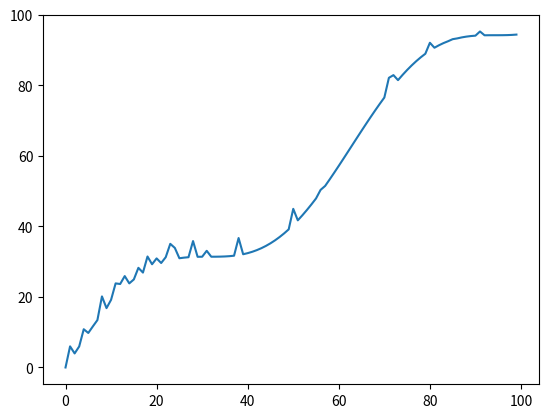

This figure's Python source:

#Create trend line
t = []
for i in range(0,100):
    t.append(i)
print(t)

#Create cyclic
import math
c = []
for i in range(0,100):
    c.append(math.sin(i/10)*10)
print(c)

#Create random
import random as ran
r = []
for i in range(0,100):
    if (ran.random() > 0.8):
        r.append(ran.random()*5)
    else:
        r.append(0)
print(r)


sig = []
for i in range(0,100):
  sig.append(t[i]+c[i]+r[i])

print(sig)

#Plot
import matplotlib.pyplot as mpl
mpl.clf()  #Clear plot
mpl.plot(range(0,100),sig)
mpl.show()


#Export to csv
import csv
with open('output.csv', 'w', newline = '\n') as csvfile:
    my_writer = csv.writer(csvfile, delimiter = ",")
    my_writer.writerow(sig)
